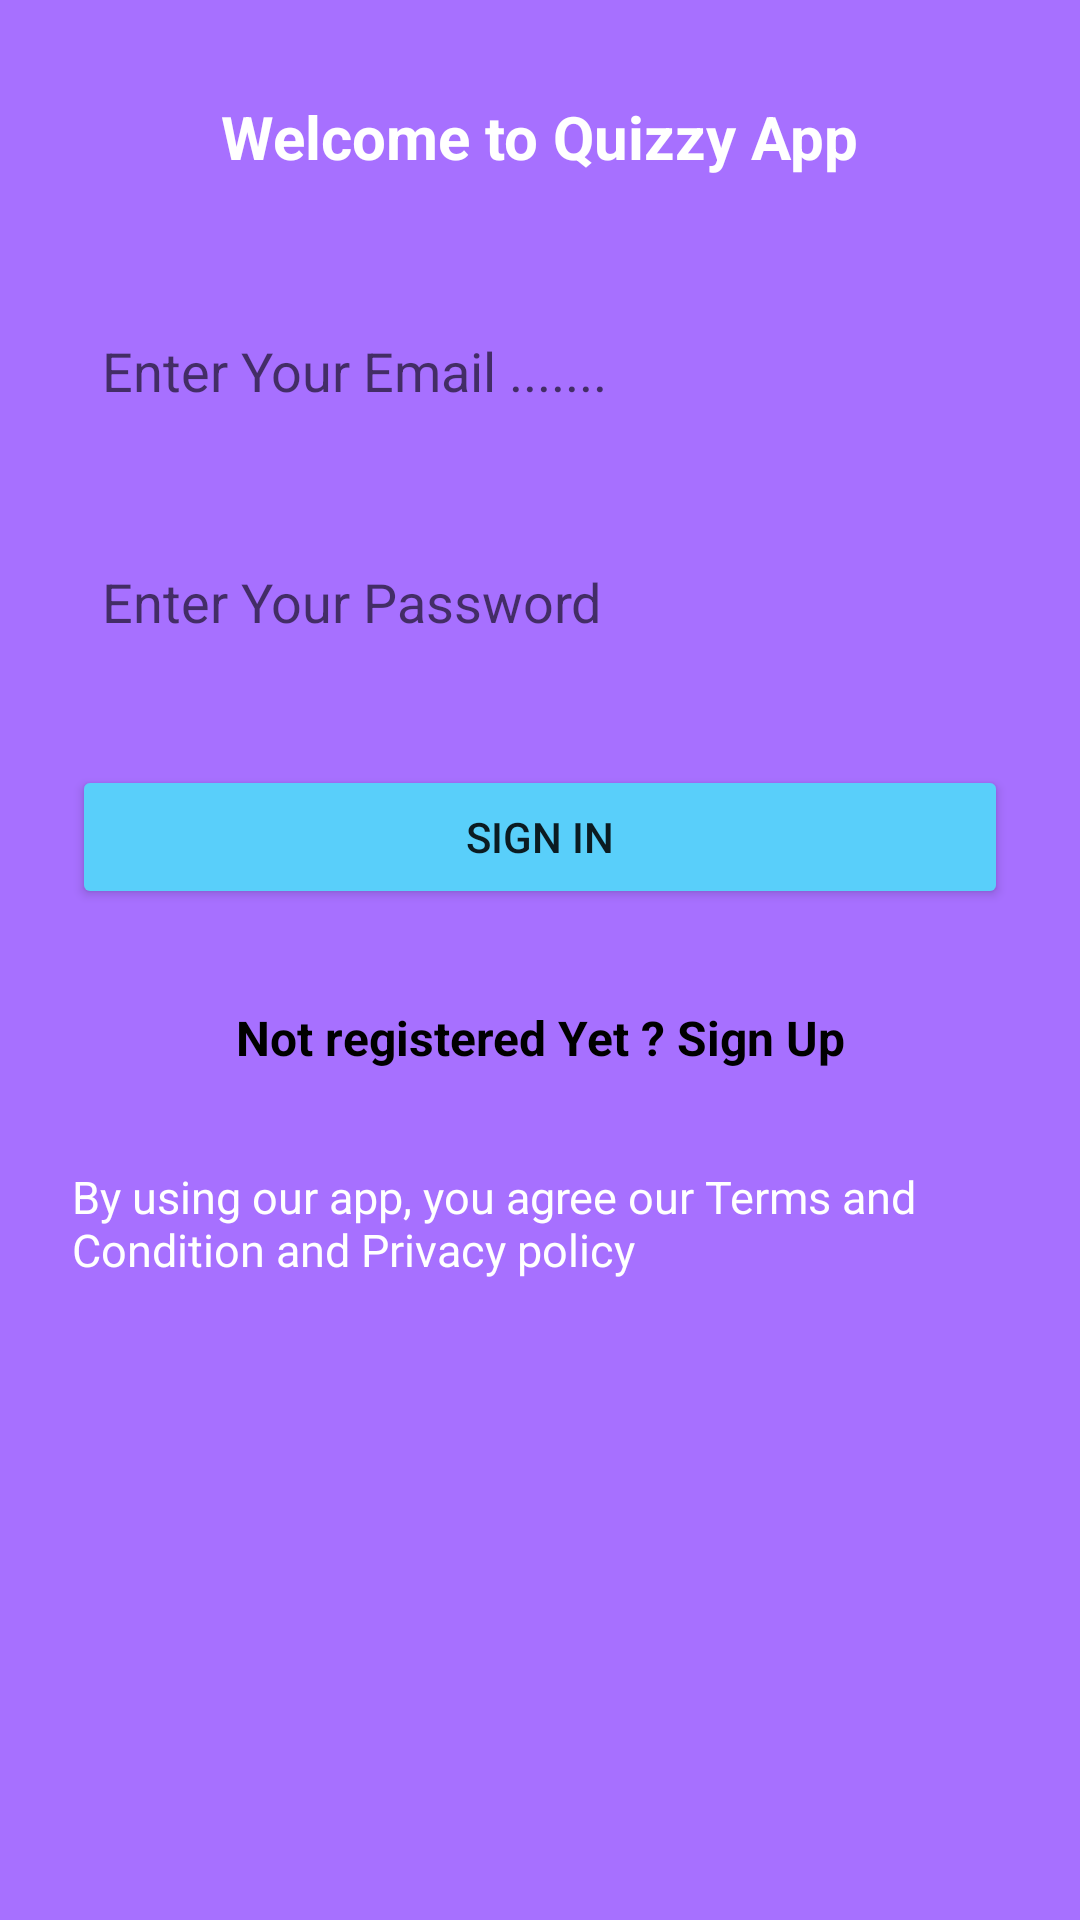

Here is an Android app screen rendered from its layout file. Give the layout XML and the strings, colors and styles it references.
<!-- AndroidManifest.xml: application theme Theme.QuizzyApp -->
<!-- res/layout/fragment_sign_in.xml -->
<?xml version="1.0" encoding="utf-8"?>
<androidx.constraintlayout.widget.ConstraintLayout xmlns:android="http://schemas.android.com/apk/res/android"
    xmlns:app="http://schemas.android.com/apk/res-auto"
    xmlns:tools="http://schemas.android.com/tools"
    android:layout_width="match_parent"
    android:layout_height="match_parent"
    android:background="@color/purple"
    tools:context=".views.SignInFragment">

    <androidx.core.widget.NestedScrollView
        android:layout_width="match_parent"
        android:layout_height="match_parent">

        <androidx.constraintlayout.widget.ConstraintLayout
            android:layout_width="match_parent"
            android:layout_height="match_parent">

            <ImageView
                android:id="@+id/imageView2"
                android:layout_width="match_parent"
                android:layout_height="wrap_content"
                android:layout_marginTop="32dp"
                android:src="@drawable/studying"
                app:layout_constraintEnd_toEndOf="parent"
                app:layout_constraintHorizontal_bias="0.0"
                app:layout_constraintStart_toStartOf="parent"
                app:layout_constraintTop_toBottomOf="@+id/textView2" />

             <EditText
                android:id="@+id/emailEditSignIN"
                android:layout_width="0dp"
                android:layout_height="45dp"
                android:layout_marginStart="24dp"
                android:layout_marginTop="10dp"
                android:layout_marginEnd="24dp"
                android:background="@drawable/edit_bg"
                android:ems="10"
                android:hint="Enter Your Email ......."
                android:inputType="textEmailAddress"
                android:padding="10dp"
                app:layout_constraintEnd_toEndOf="parent"
                app:layout_constraintHorizontal_bias="0.0"
                app:layout_constraintStart_toStartOf="parent"
                app:layout_constraintTop_toBottomOf="@+id/imageView2" />

            <EditText
                android:id="@+id/passEditSignIn"
                android:layout_width="0dp"
                android:layout_height="45dp"
                android:layout_marginStart="24dp"
                android:layout_marginTop="32dp"
                android:layout_marginEnd="24dp"
                android:background="@drawable/edit_bg"
                android:ems="10"
                android:hint="Enter Your Password"
                android:inputType="textPassword"
                android:padding="10dp"
                app:layout_constraintEnd_toEndOf="parent"
                app:layout_constraintHorizontal_bias="0.5"
                app:layout_constraintStart_toStartOf="parent"
                app:layout_constraintTop_toBottomOf="@+id/emailEditSignIN" />

            <Button
                android:id="@+id/signInBtn"
                android:layout_width="0dp"
                android:layout_height="wrap_content"
                android:layout_marginStart="24dp"
                android:layout_marginTop="32dp"
                android:layout_marginEnd="24dp"
                android:backgroundTint="@color/light_sky"
                android:text="Sign In"
                app:layout_constraintEnd_toEndOf="parent"
                app:layout_constraintHorizontal_bias="0.5"
                app:layout_constraintStart_toStartOf="parent"
                app:layout_constraintTop_toBottomOf="@+id/passEditSignIn" />

            <TextView
                android:id="@+id/signUpText"
                android:layout_width="wrap_content"
                android:layout_height="wrap_content"
                android:layout_marginTop="32dp"
                android:text="Not registered Yet ? Sign Up"
                android:textColor="@color/black"
                android:textSize="16sp"
                android:textStyle="bold"
                app:layout_constraintEnd_toEndOf="parent"
                app:layout_constraintHorizontal_bias="0.5"
                app:layout_constraintStart_toStartOf="parent"
                app:layout_constraintTop_toBottomOf="@+id/signInBtn" />

            <TextView
                android:id="@+id/textView2"
                android:layout_width="wrap_content"
                android:layout_height="wrap_content"
                android:layout_marginTop="32dp"
                android:text="Welcome to Quizzy App"
                android:textColor="@color/white"
                android:textSize="20sp"
                android:textStyle="bold"
                app:layout_constraintEnd_toEndOf="parent"
                app:layout_constraintHorizontal_bias="0.5"
                app:layout_constraintStart_toStartOf="parent"
                app:layout_constraintTop_toTopOf="parent" />

            <TextView
                android:id="@+id/textView3"
                android:layout_width="0dp"
                android:layout_height="wrap_content"
                android:layout_marginStart="24dp"
                android:layout_marginTop="32dp"
                android:layout_marginEnd="24dp"
                android:text="By using our app, you agree our Terms and Condition and Privacy policy"
                android:textColor="@color/white"
                android:textSize="15sp"
                app:layout_constraintEnd_toEndOf="parent"
                app:layout_constraintHorizontal_bias="0.5"
                app:layout_constraintStart_toStartOf="parent"
                app:layout_constraintTop_toBottomOf="@+id/signUpText" />

        </androidx.constraintlayout.widget.ConstraintLayout>
    </androidx.core.widget.NestedScrollView>

</androidx.constraintlayout.widget.ConstraintLayout>
<!-- resources referenced by this layout -->
<resources>
  <color name="black">#FF000000</color>
  <color name="light_sky">#59CFFA</color>
  <color name="purple">#A770FF</color>
  <color name="white">#FFFFFFFF</color>
  <style name="Theme.QuizzyApp" parent="Theme.AppCompat.DayNight.NoActionBar">
          
          <item name="colorPrimary">@color/purple_500</item>
          <item name="colorPrimaryVariant">@color/purple_700</item>
          <item name="colorOnPrimary">@color/white</item>
          
          <item name="colorSecondary">@color/teal_200</item>
          <item name="colorSecondaryVariant">@color/teal_700</item>
          <item name="colorOnSecondary">@color/black</item>
          
          <item name="android:statusBarColor" tools:targetApi="l">?attr/colorPrimaryVariant</item>
          
      </style>
  <color name="purple_500">#FF6200EE</color>
  <color name="purple_700">#FF3700B3</color>
  <color name="teal_200">#FF03DAC5</color>
  <color name="teal_700">#FF018786</color>
</resources>
